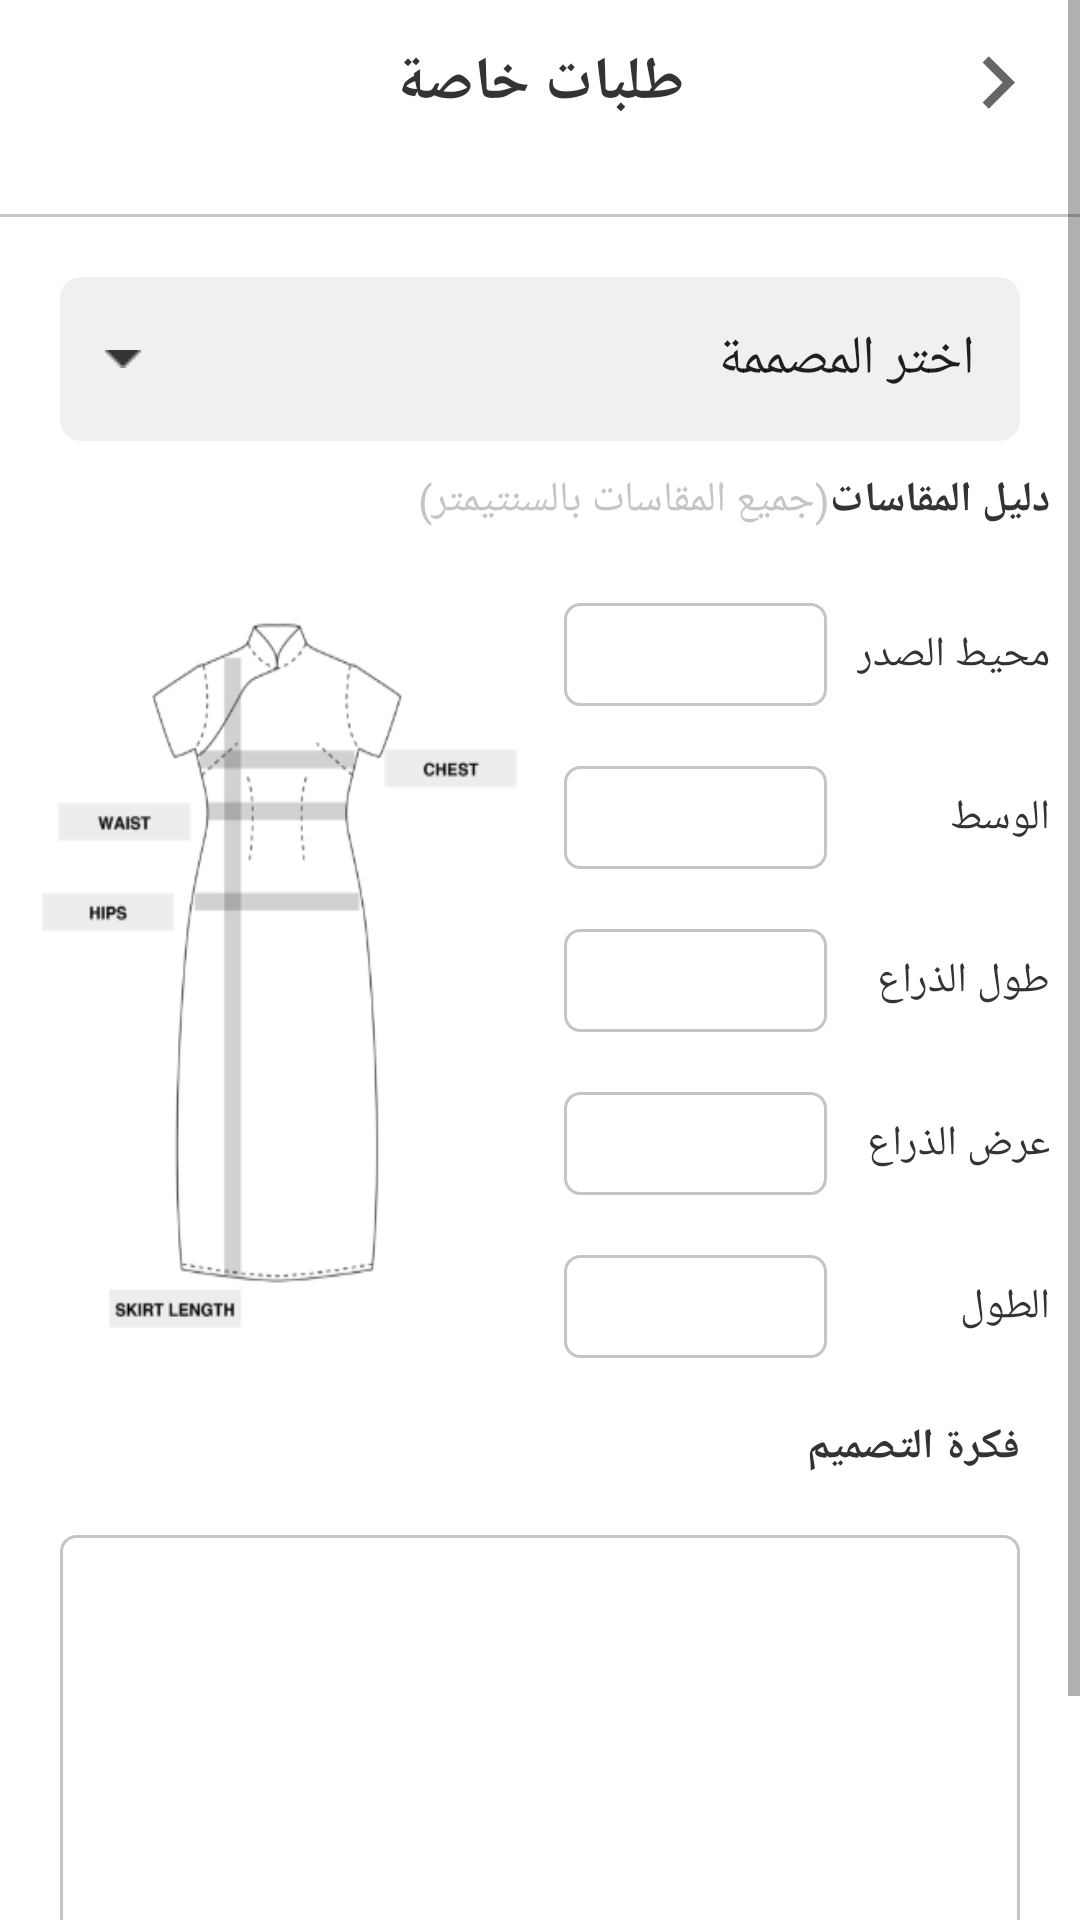

The Android layout XML behind this screen, and the referenced resources:
<!-- AndroidManifest.xml: application theme NoToolBarTheme -->
<!-- res/layout/special_order_fragment.xml -->
<?xml version="1.0" encoding="utf-8"?>
<ScrollView xmlns:android="http://schemas.android.com/apk/res/android"
    xmlns:app="http://schemas.android.com/apk/res-auto"
    android:layout_width="match_parent"
    android:layout_height="match_parent"
    android:fillViewport="true">

    <androidx.constraintlayout.widget.ConstraintLayout
        android:layout_width="match_parent"
        android:layout_height="wrap_content"
        android:background="@color/colorWhite">

        <ImageView
            android:id="@+id/img_back"
            android:layout_width="wrap_content"
            android:layout_height="wrap_content"
            android:padding="@dimen/margin10"
            android:src="@drawable/ic_back"
            app:layout_constraintEnd_toEndOf="parent"
            app:layout_constraintTop_toTopOf="parent" />

        <TextView
            android:id="@+id/special_order_title"
            android:layout_width="match_parent"
            android:layout_height="wrap_content"
            android:clickable="false"
            android:gravity="center"
            android:textSize="@dimen/font20"
            android:padding="@dimen/margin10"
            android:text="طلبات خاصة"
            android:textColor="@color/colorBlack"
            android:textStyle="bold"
            app:layout_constraintBottom_toBottomOf="@id/img_back"
            app:layout_constraintTop_toTopOf="@id/img_back" />

        <TextView
            android:id="@+id/separator"
            android:layout_width="0dp"
            android:layout_height="1dp"
            android:layout_marginTop="@dimen/margin20"
            android:background="@color/colorGreyDark"
            app:layout_constraintEnd_toEndOf="parent"
            app:layout_constraintStart_toStartOf="parent"
            app:layout_constraintTop_toBottomOf="@id/special_order_title" />


        <EditText
            android:editable="false"
            android:focusable="false"
            android:id="@+id/edt_choose_designer"
            android:layout_width="match_parent"
            android:layout_height="wrap_content"
            android:layout_margin="@dimen/margin20"
            android:background="@drawable/edt_shape"
            android:drawableStart="@drawable/arrow_down"
            android:padding="@dimen/margin15"
            android:text="اختر المصممة"
            app:layout_constraintTop_toBottomOf="@id/separator" />

        <RelativeLayout
            android:id="@+id/rlt_instructions"
            android:layout_width="match_parent"
            android:layout_height="wrap_content"
            android:layout_margin="@dimen/margin10"
            app:layout_constraintTop_toBottomOf="@id/edt_choose_designer">

            <TextView
                android:id="@+id/txt1"
                android:layout_width="wrap_content"
                android:layout_height="wrap_content"
                android:layout_alignParentEnd="true"
                android:text="دليل المقاسات"
                android:textColor="@color/colorBlack"
                android:textStyle="bold" />

            <TextView
                android:layout_width="wrap_content"
                android:layout_height="wrap_content"
                android:layout_toStartOf="@id/txt1"
                android:text="(جميع المقاسات بالسنتيمتر)"
                android:textColor="@color/colorGreyDark" />
        </RelativeLayout>


        <ImageView
            android:id="@+id/img_mask"
            android:layout_width="0dp"
            android:layout_height="0dp"
            android:scaleType="fitXY"
            android:src="@drawable/mask_style"
            app:layout_constraintBottom_toBottomOf="@id/ctl_sizes"
            app:layout_constraintStart_toStartOf="parent"
            app:layout_constraintTop_toTopOf="@id/ctl_sizes"
            app:layout_constraintWidth_percent=".5" />

        <androidx.constraintlayout.widget.ConstraintLayout
            android:id="@+id/ctl_sizes"
            android:layout_width="0dp"
            android:layout_height="wrap_content"
            android:layout_marginTop="@dimen/margin25"
            android:layout_marginEnd="@dimen/margin10"
            app:layout_constraintEnd_toEndOf="parent"
            app:layout_constraintTop_toBottomOf="@id/rlt_instructions"
            app:layout_constraintWidth_percent=".45">

            <TextView
                android:id="@+id/txt_binch_title"
                android:layout_width="0dp"
                android:layout_height="wrap_content"
                android:gravity="center"
                android:text="محيط الصدر"
                android:textColor="@color/colorBlack"
                app:layout_constraintBottom_toBottomOf="@id/edt_binch"
                app:layout_constraintEnd_toEndOf="parent"
                app:layout_constraintTop_toTopOf="@id/edt_binch" />

            <EditText
                android:id="@+id/edt_binch"
                android:layout_width="0dp"
                android:layout_height="wrap_content"
                android:layout_marginEnd="@dimen/margin10"
                android:background="@drawable/edt_shape_white"
                android:imeOptions="actionNext"
                android:inputType="numberDecimal"
                android:padding="@dimen/margin5"
                app:layout_constraintEnd_toStartOf="@id/txt_binch_title"
                app:layout_constraintStart_toStartOf="parent"
                app:layout_constraintTop_toTopOf="parent" />

            <TextView
                android:id="@+id/txt_twist_title"
                android:layout_width="0dp"
                android:layout_height="wrap_content"
                android:gravity="center"
                android:text="الوسط"
                android:textColor="@color/colorBlack"
                app:layout_constraintBottom_toBottomOf="@id/edt_twist"
                app:layout_constraintEnd_toEndOf="parent"
                app:layout_constraintTop_toBottomOf="@id/txt_binch_title"
                app:layout_constraintTop_toTopOf="@id/edt_twist" />

            <EditText
                android:id="@+id/edt_twist"
                android:layout_width="0dp"
                android:layout_height="wrap_content"
                android:layout_marginTop="@dimen/margin20"
                android:background="@drawable/edt_shape_white"
                android:imeOptions="actionNext"
                android:inputType="numberDecimal"
                android:padding="@dimen/margin5"
                app:layout_constraintEnd_toEndOf="@id/edt_binch"
                app:layout_constraintStart_toStartOf="parent"
                app:layout_constraintTop_toBottomOf="@id/edt_binch" />

            <TextView
                android:id="@+id/txt_arm_length_title"
                android:layout_width="0dp"
                android:layout_height="wrap_content"
                android:gravity="center"
                android:text="طول الذراع"
                android:textColor="@color/colorBlack"
                app:layout_constraintBottom_toBottomOf="@id/edt_arm_length"
                app:layout_constraintEnd_toEndOf="parent"
                app:layout_constraintTop_toBottomOf="@id/txt_twist_title"
                app:layout_constraintTop_toTopOf="@id/edt_arm_length" />

            <EditText
                android:id="@+id/edt_arm_length"
                android:layout_width="0dp"
                android:layout_height="wrap_content"
                android:layout_marginTop="@dimen/margin20"
                android:background="@drawable/edt_shape_white"
                android:imeOptions="actionNext"
                android:inputType="numberDecimal"
                android:padding="@dimen/margin5"
                app:layout_constraintEnd_toEndOf="@id/edt_twist"
                app:layout_constraintStart_toStartOf="parent"
                app:layout_constraintTop_toBottomOf="@id/edt_twist" />


            <TextView
                android:id="@+id/txt_arm_width_title"
                android:layout_width="0dp"
                android:layout_height="wrap_content"
                android:gravity="center"
                android:text="عرض الذراع"
                android:textColor="@color/colorBlack"
                app:layout_constraintBottom_toBottomOf="@id/edt_arm_width"
                app:layout_constraintEnd_toEndOf="parent"
                app:layout_constraintTop_toBottomOf="@id/txt_twist_title"
                app:layout_constraintTop_toTopOf="@id/edt_arm_width" />

            <EditText
                android:id="@+id/edt_arm_width"
                android:layout_width="0dp"
                android:layout_height="wrap_content"
                android:layout_marginTop="@dimen/margin20"
                android:background="@drawable/edt_shape_white"
                android:imeOptions="actionNext"
                android:inputType="numberDecimal"
                android:padding="@dimen/margin5"
                app:layout_constraintEnd_toEndOf="@id/edt_arm_length"
                app:layout_constraintStart_toStartOf="parent"
                app:layout_constraintTop_toBottomOf="@id/edt_arm_length" />

            <TextView
                android:id="@+id/txt_length_title"
                android:layout_width="0dp"
                android:layout_height="wrap_content"
                android:gravity="center"
                android:text="الطول"
                android:textColor="@color/colorBlack"
                app:layout_constraintBottom_toBottomOf="@id/edt_length"
                app:layout_constraintEnd_toEndOf="parent"
                app:layout_constraintTop_toBottomOf="@id/txt_arm_width_title"
                app:layout_constraintTop_toTopOf="@id/edt_length" />

            <EditText
                android:id="@+id/edt_length"
                android:layout_width="0dp"
                android:layout_height="wrap_content"
                android:layout_marginTop="@dimen/margin20"
                android:background="@drawable/edt_shape_white"
                android:imeOptions="actionDone"
                android:inputType="numberDecimal"
                android:padding="@dimen/margin5"
                app:layout_constraintEnd_toEndOf="@id/edt_arm_width"
                app:layout_constraintStart_toStartOf="parent"
                app:layout_constraintTop_toBottomOf="@id/edt_arm_width" />

        </androidx.constraintlayout.widget.ConstraintLayout>


        <TextView
            android:id="@+id/txt_design_idea_title"
            android:layout_width="wrap_content"
            android:layout_height="wrap_content"
            android:layout_margin="@dimen/margin20"
            android:text="فكرة التصميم"
            android:textColor="@color/colorBlack"
            android:textStyle="bold"
            app:layout_constraintEnd_toEndOf="parent"
            app:layout_constraintTop_toBottomOf="@id/ctl_sizes" />

        <EditText
            android:id="@+id/edt_design_idea"
            android:layout_width="match_parent"
            android:layout_height="0dp"
            android:layout_margin="@dimen/margin20"
            android:background="@drawable/edt_shape_white"
            android:gravity="start"
            android:padding="@dimen/margin5"
            app:layout_constraintHeight_percent=".2"
            app:layout_constraintTop_toBottomOf="@id/txt_design_idea_title" />


        <Button
            android:id="@+id/btn_send_request"
            android:layout_width="match_parent"
            android:layout_height="wrap_content"
            android:layout_margin="@dimen/margin20"
            android:background="@drawable/btn_shape"
            android:text="إرسال الطلب"
            android:textColor="@color/colorWhite"
            app:layout_constraintTop_toBottomOf="@id/edt_design_idea" />

    </androidx.constraintlayout.widget.ConstraintLayout>

</ScrollView>
<!-- resources referenced by this layout -->
<resources>
  <color name="colorBlack">#333333</color>
  <color name="colorGreyDark">#C6C4C4</color>
  <color name="colorWhite">#FFFFFF</color>
  <dimen name="font20">20sp</dimen>
  <dimen name="margin10">10dp</dimen>
  <dimen name="margin15">15dp</dimen>
  <dimen name="margin20">20dp</dimen>
  <dimen name="margin25">25dp</dimen>
  <dimen name="margin5">5dp</dimen>
  <!-- drawable arrow_down: png bitmap (drawable, 140 bytes) -->
  <!-- drawable btn_shape (drawable) -->
  <?xml version="1.0" encoding="utf-8"?>
  <shape xmlns:android="http://schemas.android.com/apk/res/android">
  
      <solid android:color="@color/colorPrimaryDark"/>
      <corners android:radius="@dimen/margin10"/>
  
  </shape>
  <!-- drawable edt_shape (drawable) -->
  <?xml version="1.0" encoding="utf-8"?>
  <shape xmlns:android="http://schemas.android.com/apk/res/android">
  
      <solid android:color="@color/colorGrey"/>
      <corners android:radius="@dimen/margin7"/>
  
  </shape>
  <!-- drawable edt_shape_white (drawable) -->
  <?xml version="1.0" encoding="utf-8"?>
  <shape xmlns:android="http://schemas.android.com/apk/res/android">
  
      <stroke android:width="@dimen/margin1" android:color="@color/colorGreyDark"/>
      <corners android:radius="@dimen/margin5"/>
      <solid android:color="@color/colorWhite"/>
  
  </shape>
  <!-- drawable ic_back (drawable) -->
  <vector xmlns:android="http://schemas.android.com/apk/res/android"
      android:width="35dp"
      android:height="35dp"
      android:autoMirrored="true"
      android:tint="?attr/colorControlNormal"
      android:viewportWidth="24"
      android:viewportHeight="24">
      <path
          android:fillColor="@android:color/white"
          android:pathData="M8.59,16.59L13.17,12 8.59,7.41 10,6l6,6 -6,6 -1.41,-1.41z" />
  </vector>
  <!-- drawable mask_style: png bitmap (drawable, 23225 bytes) -->
  <style name="NoToolBarTheme" parent="Theme.AppCompat.Light.NoActionBar">
          <item name="android:statusBarColor">@color/colorWhite</item>
          <item name="fontFamily">@font/tajawal</item>
      </style>
  <color name="colorPrimaryDark">#8C4951</color>
  <color name="colorGrey">#F1EFEF</color>
  <dimen name="margin7">7dp</dimen>
  <dimen name="margin1">1dp</dimen>
</resources>
